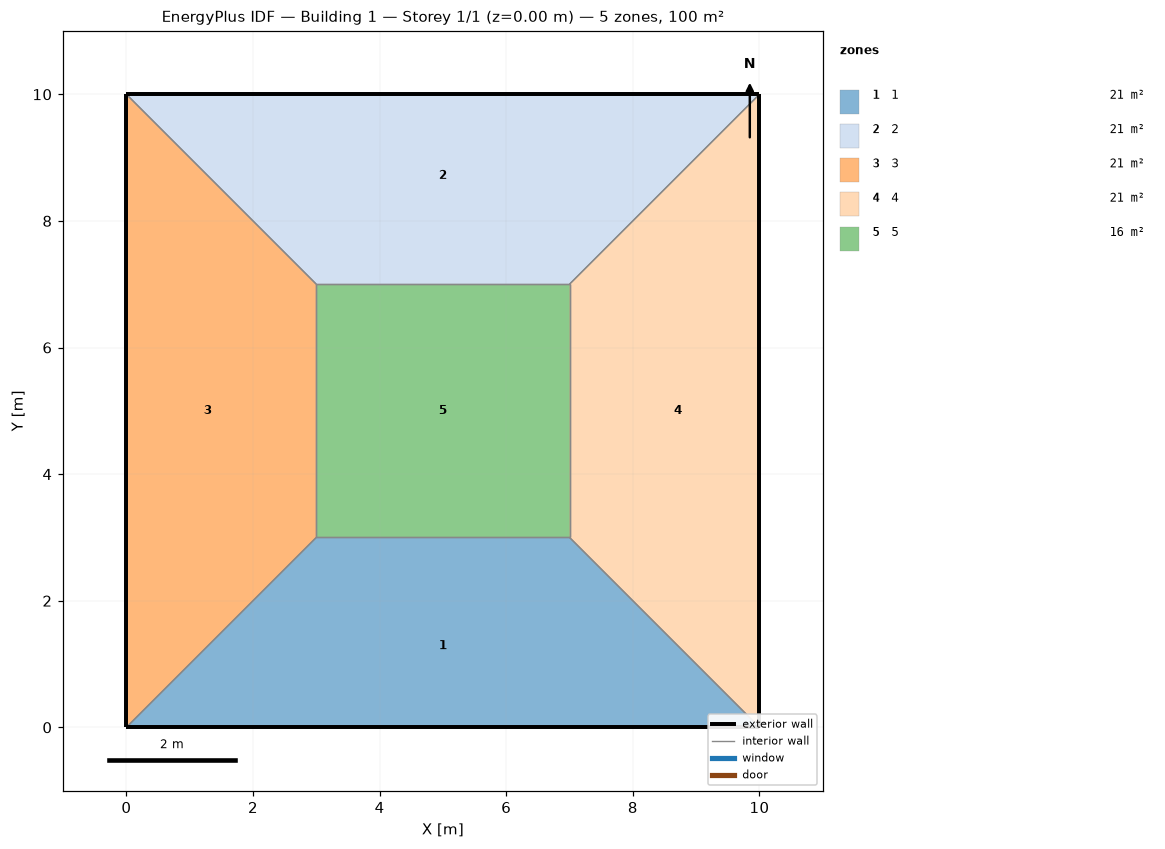
=== STOREY PLAN SPEC (per zone: floor XY polygon, exterior-wall plan segments, windows/doors) ===
zone 1: 1  (21.0 m²)
  floor: (10.00, 0.00) (0.00, 0.00) (3.00, 3.00) (7.00, 3.00)
  exterior wall: (0.00, 0.00) – (10.00, 0.00)  [10.0 m]
  interior walls: 3
zone 2: 2  (21.0 m²)
  floor: (0.00, 10.00) (10.00, 10.00) (7.00, 7.00) (3.00, 7.00)
  exterior wall: (10.00, 10.00) – (0.00, 10.00)  [10.0 m]
  interior walls: 3
zone 3: 3  (21.0 m²)
  floor: (0.00, 0.00) (0.00, 10.00) (3.00, 7.00) (3.00, 3.00)
  exterior wall: (0.00, 10.00) – (0.00, 0.00)  [10.0 m]
  interior walls: 3
zone 4: 4  (21.0 m²)
  floor: (10.00, 10.00) (10.00, 0.00) (7.00, 3.00) (7.00, 7.00)
  exterior wall: (10.00, 0.00) – (10.00, 10.00)  [10.0 m]
  interior walls: 3
zone 5: 5  (16.0 m²)
  floor: (3.00, 3.00) (3.00, 7.00) (7.00, 7.00) (7.00, 3.00)
  interior walls: 4

=== DERIVED (storey summary) ===
Building: Building 1
Storey: 1 of 1  (floor level z = 0.00 m)
Storey gross floor area: 100.0 m²
Zones on this storey: 5
  - 1: floor 21.0 m²; exterior wall 10.0 m (40.0 m²); WWR 0.0%
  - 2: floor 21.0 m²; exterior wall 10.0 m (40.0 m²); WWR 0.0%
  - 3: floor 21.0 m²; exterior wall 10.0 m (40.0 m²); WWR 0.0%
  - 4: floor 21.0 m²; exterior wall 10.0 m (40.0 m²); WWR 0.0%
  - 5: floor 16.0 m²
Zone adjacency (shared interzone walls):
  - 1 ↔ 3
  - 1 ↔ 4
  - 1 ↔ 5
  - 2 ↔ 3
  - 2 ↔ 4
  - 2 ↔ 5
  - 3 ↔ 5
  - 4 ↔ 5